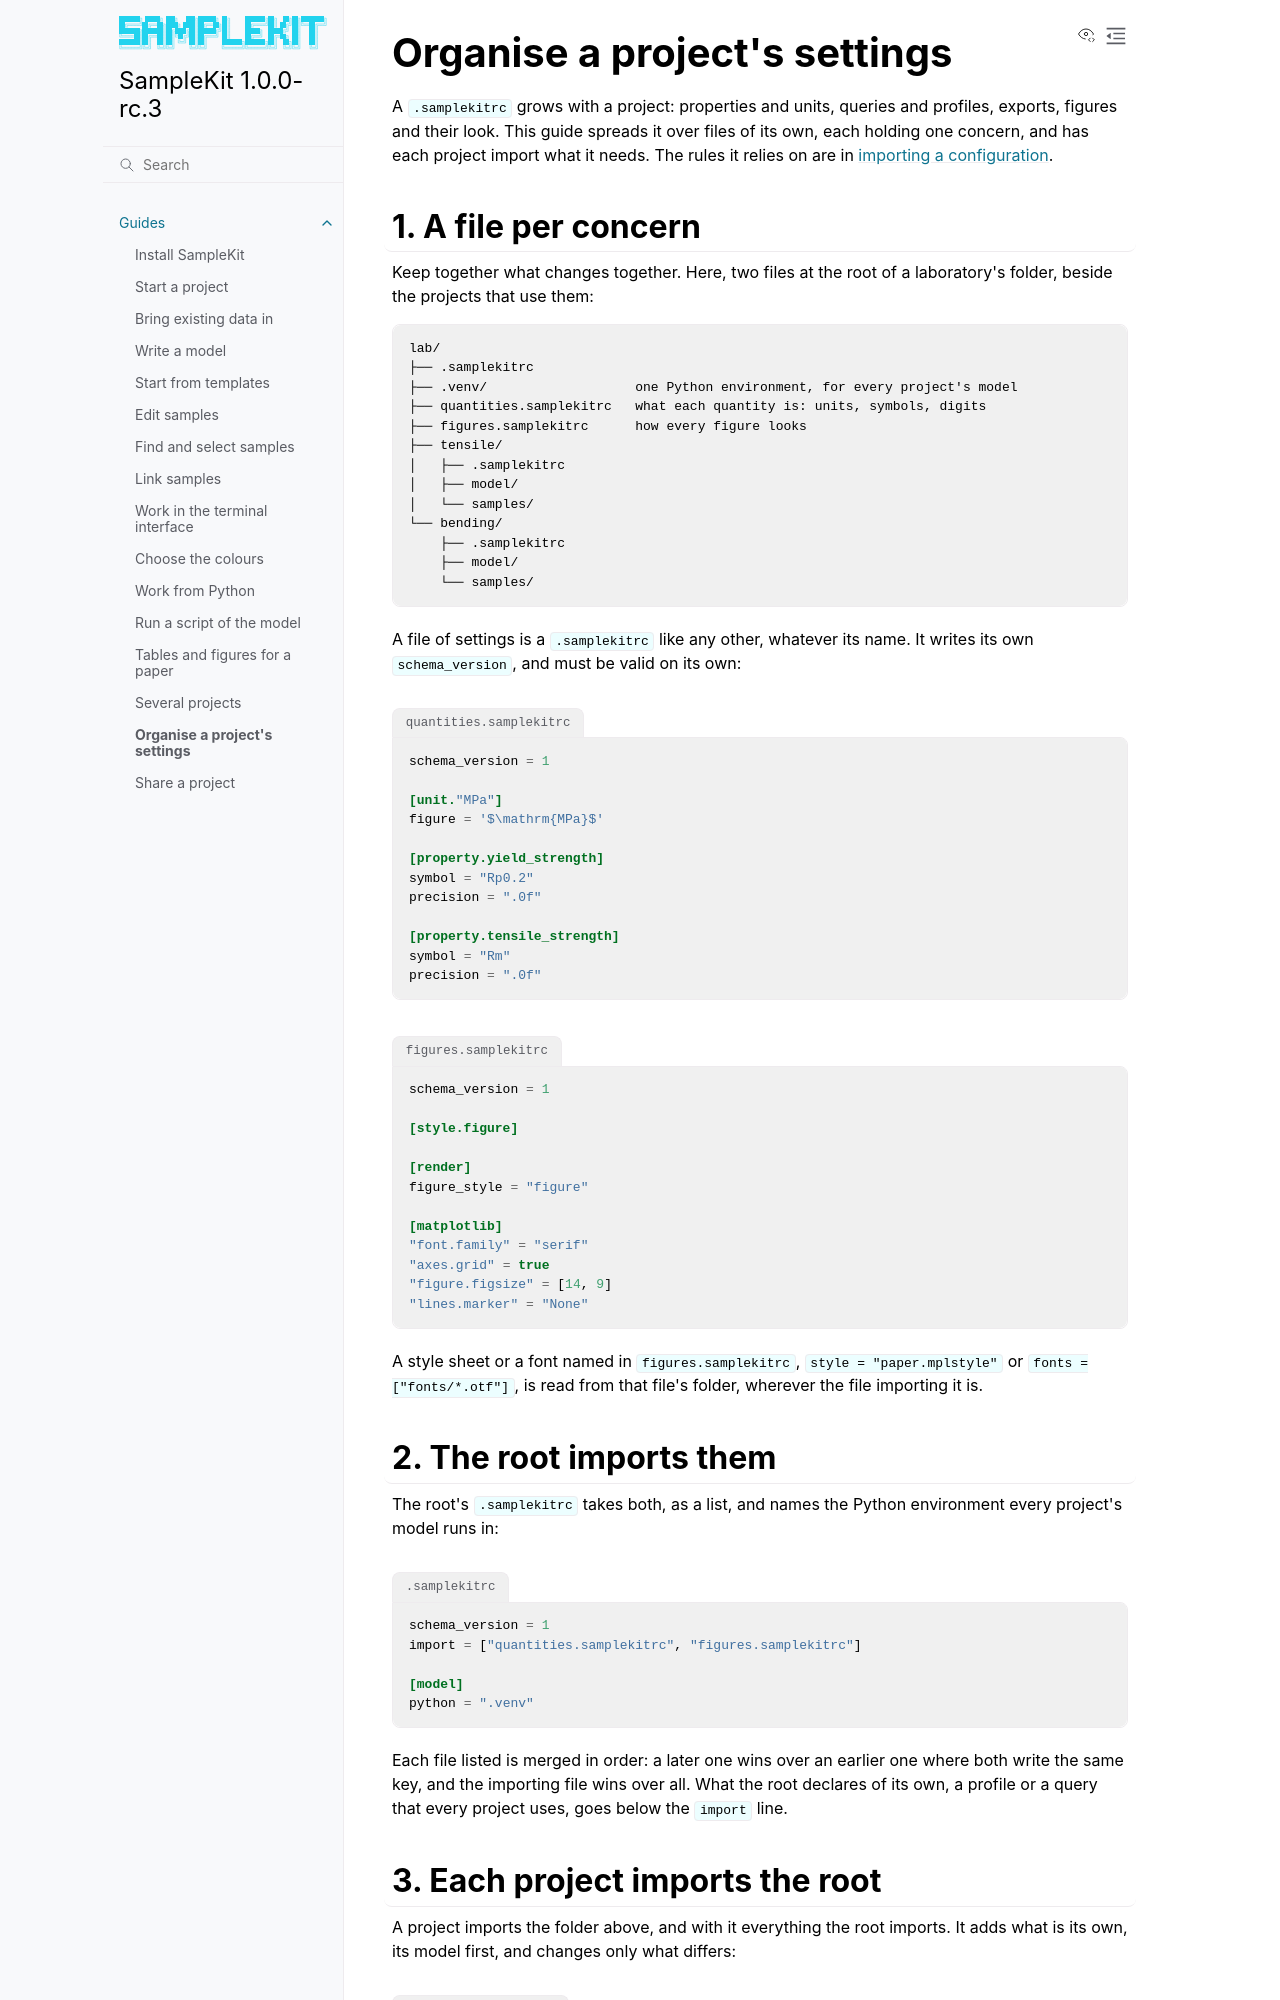

repository: zelyph/SampleKit · page: 1.0.0-rc.3/guides/organise-settings.html · generator: sphinx

# Organise a project's settings

A `.samplekitrc` grows with a project: properties and units, queries and
profiles, exports, figures and their look. This guide spreads it over files of
its own, each holding one concern, and has each project import what it needs.
The rules it relies on are in [importing a
configuration](../reference/configuration.md#import).

## 1. A file per concern

Keep together what changes together. Here, two files at the root of a
laboratory's folder, beside the projects that use them:

```text
lab/
├── .samplekitrc
├── .venv/                   one Python environment, for every project's model
├── quantities.samplekitrc   what each quantity is: units, symbols, digits
├── figures.samplekitrc      how every figure looks
├── tensile/
│   ├── .samplekitrc
│   ├── model/
│   └── samples/
└── bending/
    ├── .samplekitrc
    ├── model/
    └── samples/
```

A file of settings is a `.samplekitrc` like any other, whatever its name. It
writes its own `schema_version`, and must be valid on its own:

```{code-block} toml
:caption: quantities.samplekitrc

schema_version = 1

[unit."MPa"]
figure = '$\mathrm{MPa}$'

[property.yield_strength]
symbol = "Rp0.2"
precision = ".0f"

[property.tensile_strength]
symbol = "Rm"
precision = ".0f"
```

```{code-block} toml
:caption: figures.samplekitrc

schema_version = 1

[style.figure]

[render]
figure_style = "figure"

[matplotlib]
"font.family" = "serif"
"axes.grid" = true
"figure.figsize" = [14, 9]
"lines.marker" = "None"
```

A style sheet or a font named in `figures.samplekitrc`, `style =
"paper.mplstyle"` or `fonts = ["fonts/*.otf"]`, is read from that file's
folder, wherever the file importing it is.

## 2. The root imports them

The root's `.samplekitrc` takes both, as a list, and names the Python
environment every project's model runs in:

```{code-block} toml
:caption: .samplekitrc

schema_version = 1
import = ["quantities.samplekitrc", "figures.samplekitrc"]

[model]
python = ".venv"
```

Each file listed is merged in order: a later one wins over an earlier one
where both write the same key, and the importing file wins over all. What the
root declares of its own, a profile or a query that every project uses, goes
below the `import` line.
